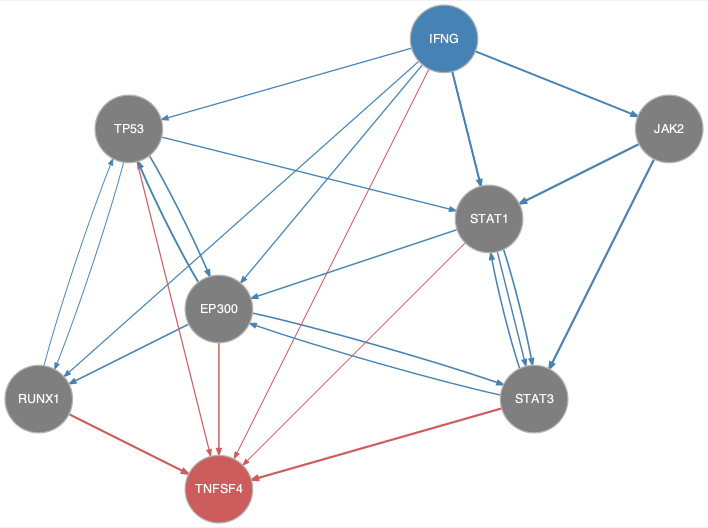

Source data for this figure (header and first rows):
from	to
EP300	RUNX1
EP300	STAT3
EP300	TP53
IFNG	EP300
IFNG	JAK2
IFNG	RUNX1
IFNG	STAT1
IFNG	STAT3
IFNG	TP53
JAK2	STAT1
JAK2	STAT3
RUNX1	TP53
STAT1	EP300
STAT1	STAT3
STAT3	EP300
STAT3	STAT1
TP53	EP300
TP53	RUNX1
TP53	STAT1
EP300	TNFSF4
IFNG	TNFSF4
RUNX1	TNFSF4
STAT1	TNFSF4
STAT3	TNFSF4
TP53	TNFSF4
